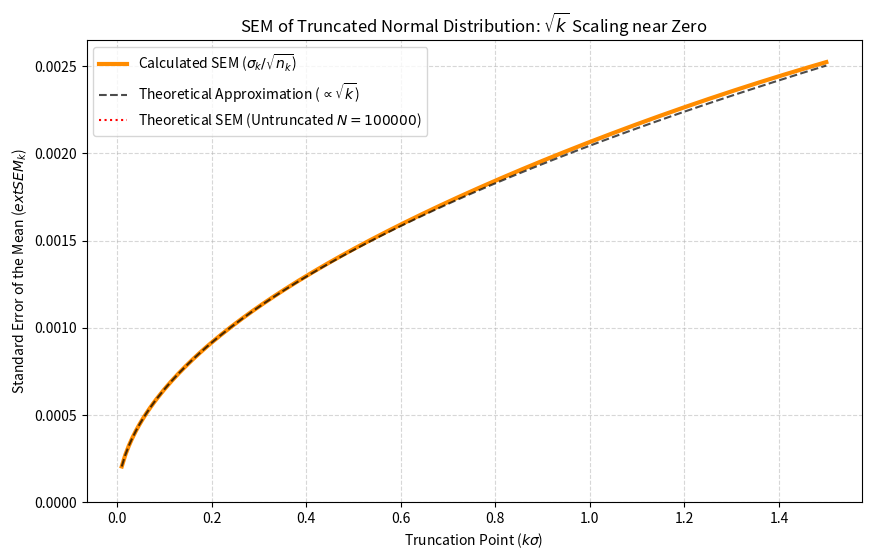

Python code for this plot:
import numpy as np
import matplotlib.pyplot as plt
from scipy.stats import norm

def plot_truncated_sem_with_variable1_n(max_k, n_original=1000):
    """
    Plots the SEM of a truncated normal distribution as a function of k-sigma,
    correctly accounting for the reduction in sample size (n) due to truncation.
    
    Args:
        max_k (float): The maximum number of standard deviations (k) to plot.
        n_original (int): The starting, original sample size before truncation.
    """
    k_values = np.linspace(0.1, max_k, 100)
    sem_values = []
    
    # Pre-calculate the theoretical SEM for the full, untruncated sample
    sem_untruncated = 1 / np.sqrt(n_original) 

    for k in k_values:
        # --- Step 1: Calculate the Standard Deviation of the Truncated Distribution (sigma_k) ---
        # Probability density function (PDF) and Cumulative distribution function (CDF) at k
        pdf_k = norm.pdf(k)
        cdf_k = norm.cdf(k)
        
        # Denominator of the variance formula is the normalization factor (P_k)
        # P_k = cdf(k) - cdf(-k)
        P_k = cdf_k - norm.cdf(-k)
        
        # Variance of truncated distribution (sigma_k^2):
        # var_k = 1 - (2 * k * pdf(k)) / P_k
        truncated_var = 1 - (2 * k * pdf_k / P_k)
        truncated_std = np.sqrt(truncated_var)
        
        # --- Step 2: Calculate the Reduced Sample Size (n_k) ---
        # n_k = N_original * P_k
        n_k = n_original * P_k
        
        # --- Step 3: Calculate the SEM for the Truncated Data ---
        # SEM_k = sigma_k / sqrt(n_k)
        sem_k = truncated_std / np.sqrt(n_k)
        sem_values.append(sem_k)

    # Plotting
    plt.figure(figsize=(10, 6))
    plt.plot(k_values, sem_values, label=f'SEM ($\sigma_k / \sqrt{{n_k}}$)', color='darkorange', lw=2)
    
    # Add a horizontal line for the theoretical SEM of the original sample
    plt.axhline(sem_untruncated, color='red', linestyle='--', label=f'Theoretical SEM (Untruncated $N={n_original}$)')
    
    # Add a line for the Standard Deviation of the Truncated Data (to show the components)
    plt.plot(k_values, np.array(sem_values) * np.sqrt(np.array(n_original * (norm.cdf(k_values) - norm.cdf(-k_values)))), 
             label='Standard Deviation ($\sigma_k$)', color='darkgreen', linestyle=':', alpha=0.7)

    plt.title(f'SEM of Truncated Normal Distribution Accounting for Reduced Sample Size')
    plt.xlabel('Truncation Point ($k\sigma$)')
    plt.ylabel('Standard Error of the Mean ($\text{SEM}_k$)')
    plt.grid(True, alpha=0.5, linestyle='--')
    plt.legend()
    plt.show()

#plot_truncated_sem_with_variable_n(3)

def plot_truncated_sem_with_variable_n(max_k, n_original=100000):
    """
    Plots the SEM of a truncated normal distribution as a function of k-sigma,
    correctly accounting for the reduction in sample size (n) due to truncation.
    """
    # Start k very close to 0 (but not 0 to avoid division by zero)
    k_values = np.linspace(0.01, max_k, 200)
    sem_values = []
    
    # Pre-calculate the theoretical SEM for the full, untruncated sample
    sem_untruncated = 1 / np.sqrt(n_original) 

    for k in k_values:
        # --- 1. Truncated Standard Deviation (sigma_k) ---
        pdf_k = norm.pdf(k)
        
        # P_k = cdf(k) - cdf(-k)
        P_k = norm.cdf(k) - norm.cdf(-k)
        
        # Variance of truncated distribution (sigma_k^2)
        truncated_var = 1 - (2 * k * pdf_k / P_k)
        truncated_std = np.sqrt(truncated_var)
        
        # --- 2. Reduced Sample Size (n_k) ---
        n_k = n_original * P_k
        
        # --- 3. SEM for the Truncated Data (SEM_k) ---
        sem_k = truncated_std / np.sqrt(n_k)
        sem_values.append(sem_k)

    # Plotting
    plt.figure(figsize=(10, 6))
    
    # Plot the calculated SEM
    plt.plot(k_values, sem_values, 
             label=f'Calculated SEM ($\sigma_k / \sqrt{{n_k}}$)', 
             color='darkorange', lw=3)
    
    # Plot the theoretical sqrt(k) approximation for small k
    # We fit a constant C to the calculated SEM at a small k for the visual guide
    k_small = k_values[0] # Use the smallest k for the scaling constant
    C = sem_values[0] / np.sqrt(k_small)
    
    plt.plot(k_values, C * np.sqrt(k_values), 
             label=f'Theoretical Approximation ($\propto \sqrt{{k}}$)', 
             color='black', linestyle='--', alpha=0.7)

    # Add a horizontal line for the theoretical SEM of the original sample
    plt.axhline(sem_untruncated, color='red', linestyle=':', 
                label=f'Theoretical SEM (Untruncated $N={n_original}$)')

    plt.title(f'SEM of Truncated Normal Distribution: $\sqrt{{k}}$ Scaling near Zero')
    plt.xlabel('Truncation Point ($k\sigma$)')
    plt.ylabel('Standard Error of the Mean ($\text{SEM}_k$)')
    plt.ylim(0, max(sem_values) * 1.05)
    plt.grid(True, alpha=0.5, linestyle='--')
    plt.legend()
    plt.savefig('truncated_sem_plot.png')
    plt.show()

# Execute the function with a large N to better approximate the theoretical values
plot_truncated_sem_with_variable_n(max_k=1.5, n_original=100000)
